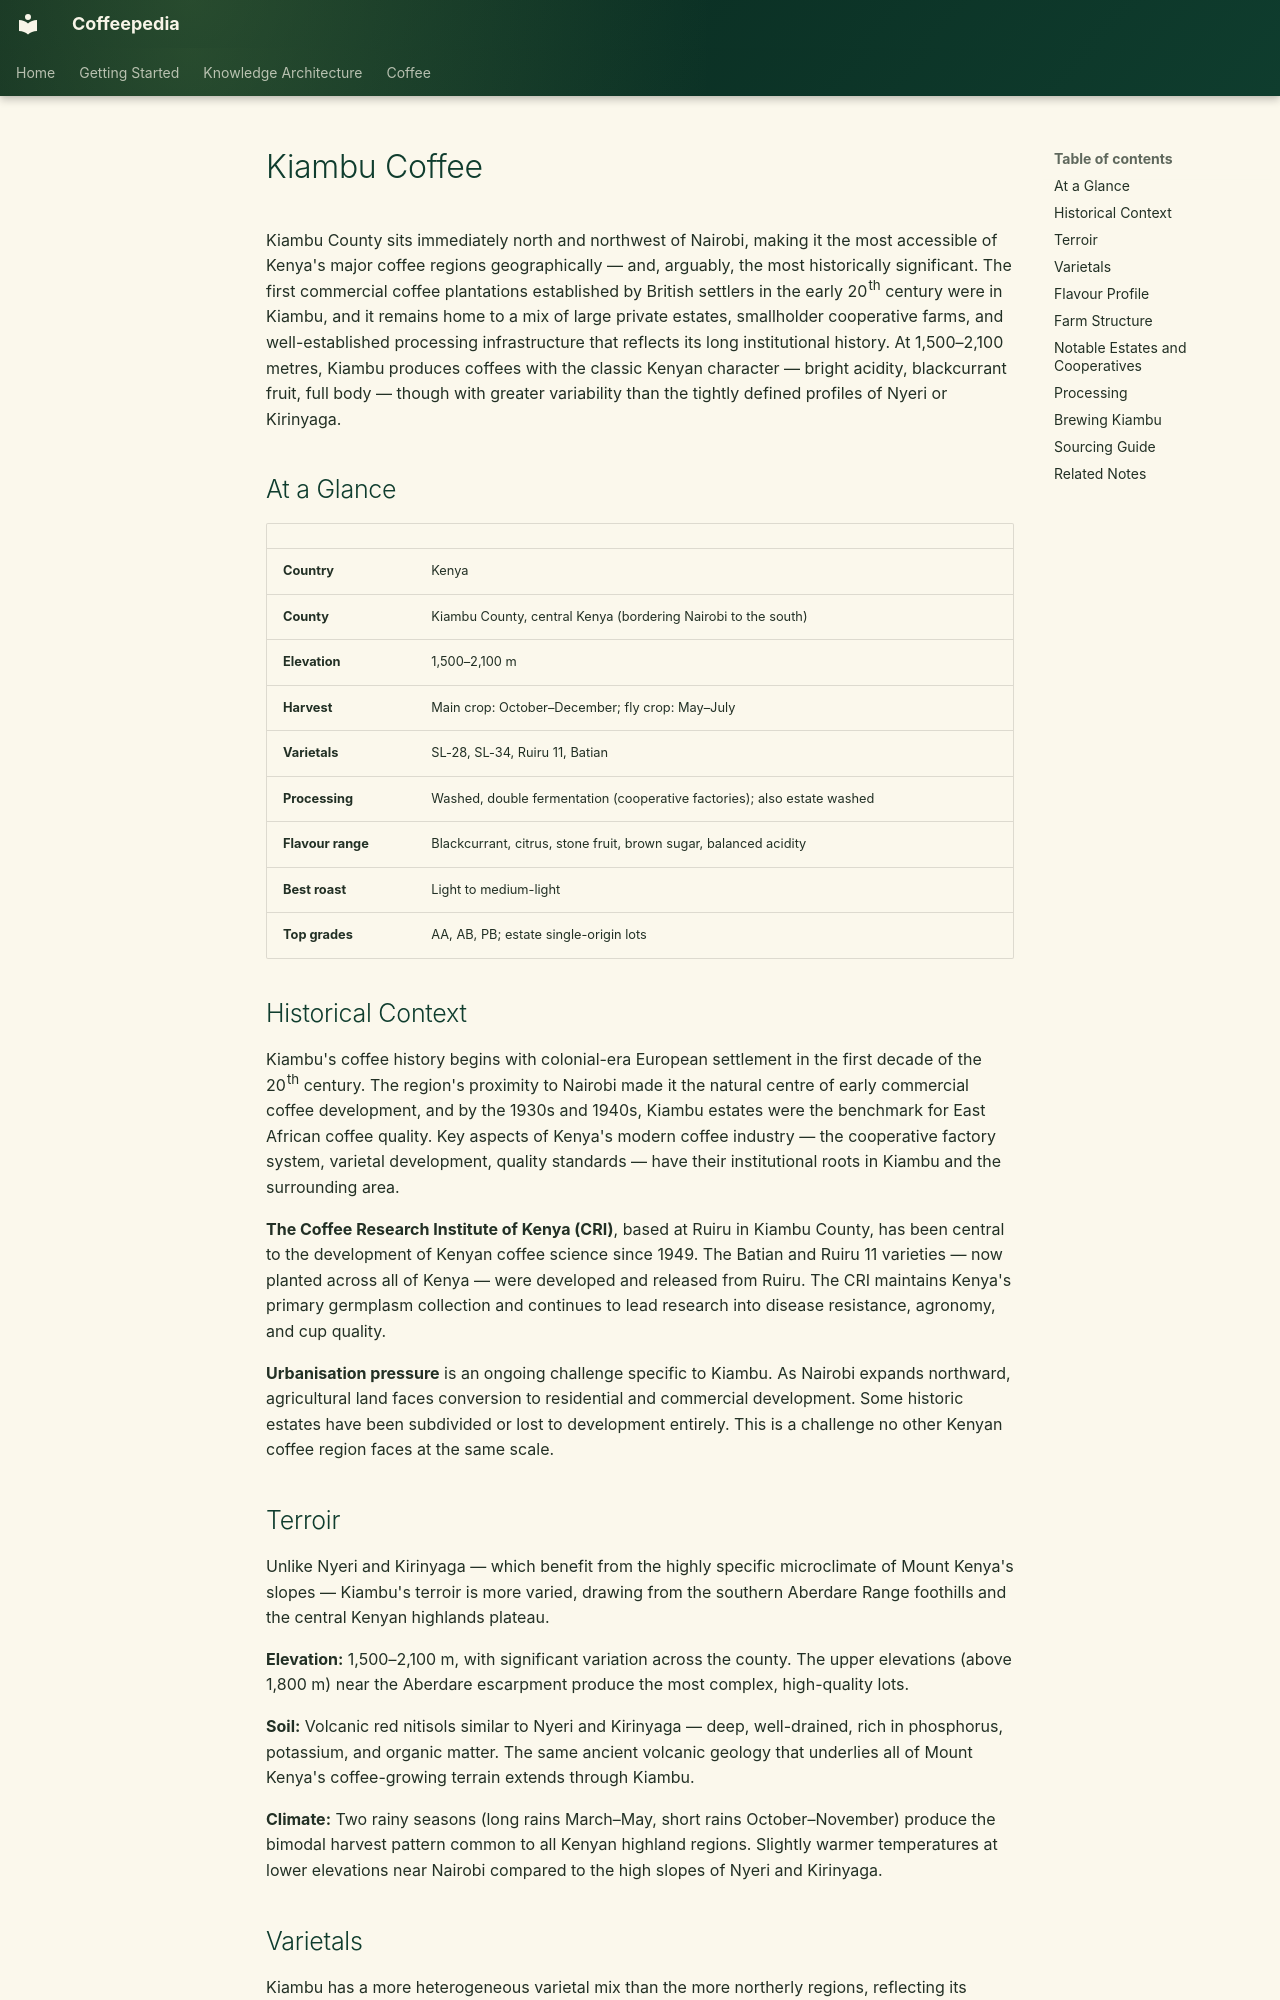

repository: Vauldt/all-about-coffee · page: coffee/coffee-geography/kiambu-coffee/index.html · generator: mkdocs

---
title: "Kiambu Coffee"
tags: [coffee/geography]
status: Draft
aliases: []
related: []
---

# Kiambu Coffee

Kiambu County sits immediately north and northwest of Nairobi, making it the most accessible of Kenya's major coffee regions geographically — and, arguably, the most historically significant. The first commercial coffee plantations established by British settlers in the early 20th century were in Kiambu, and it remains home to a mix of large private estates, smallholder cooperative farms, and well-established processing infrastructure that reflects its long institutional history. At 1,500–2,100 metres, Kiambu produces coffees with the classic Kenyan character — bright acidity, blackcurrant fruit, full body — though with greater variability than the tightly defined profiles of Nyeri or Kirinyaga.

## At a Glance

| | |
|---|---|
| **Country** | Kenya |
| **County** | Kiambu County, central Kenya (bordering Nairobi to the south) |
| **Elevation** | 1,500–2,100 m |
| **Harvest** | Main crop: October–December; fly crop: May–July |
| **Varietals** | SL-28, SL-34, Ruiru 11, Batian |
| **Processing** | Washed, double fermentation (cooperative factories); also estate washed |
| **Flavour range** | Blackcurrant, citrus, stone fruit, brown sugar, balanced acidity |
| **Best roast** | Light to medium-light |
| **Top grades** | AA, AB, PB; estate single-origin lots |

## Historical Context

Kiambu's coffee history begins with colonial-era European settlement in the first decade of the 20th century. The region's proximity to Nairobi made it the natural centre of early commercial coffee development, and by the 1930s and 1940s, Kiambu estates were the benchmark for East African coffee quality. Key aspects of Kenya's modern coffee industry — the cooperative factory system, varietal development, quality standards — have their institutional roots in Kiambu and the surrounding area.

**The Coffee Research Institute of Kenya (CRI)**, based at Ruiru in Kiambu County, has been central to the development of Kenyan coffee science since 1949. The Batian and Ruiru 11 varieties — now planted across all of Kenya — were developed and released from Ruiru. The CRI maintains Kenya's primary germplasm collection and continues to lead research into disease resistance, agronomy, and cup quality.

**Urbanisation pressure** is an ongoing challenge specific to Kiambu. As Nairobi expands northward, agricultural land faces conversion to residential and commercial development. Some historic estates have been subdivided or lost to development entirely. This is a challenge no other Kenyan coffee region faces at the same scale.

## Terroir

Unlike Nyeri and Kirinyaga — which benefit from the highly specific microclimate of Mount Kenya's slopes — Kiambu's terroir is more varied, drawing from the southern Aberdare Range foothills and the central Kenyan highlands plateau.

**Elevation:** 1,500–2,100 m, with significant variation across the county. The upper elevations (above 1,800 m) near the Aberdare escarpment produce the most complex, high-quality lots.

**Soil:** Volcanic red nitisols similar to Nyeri and Kirinyaga — deep, well-drained, rich in phosphorus, potassium, and organic matter. The same ancient volcanic geology that underlies all of Mount Kenya's coffee-growing terrain extends through Kiambu.

**Climate:** Two rainy seasons (long rains March–May, short rains October–November) produce the bimodal harvest pattern common to all Kenyan highland regions. Slightly warmer temperatures at lower elevations near Nairobi compared to the high slopes of Nyeri and Kirinyaga.
